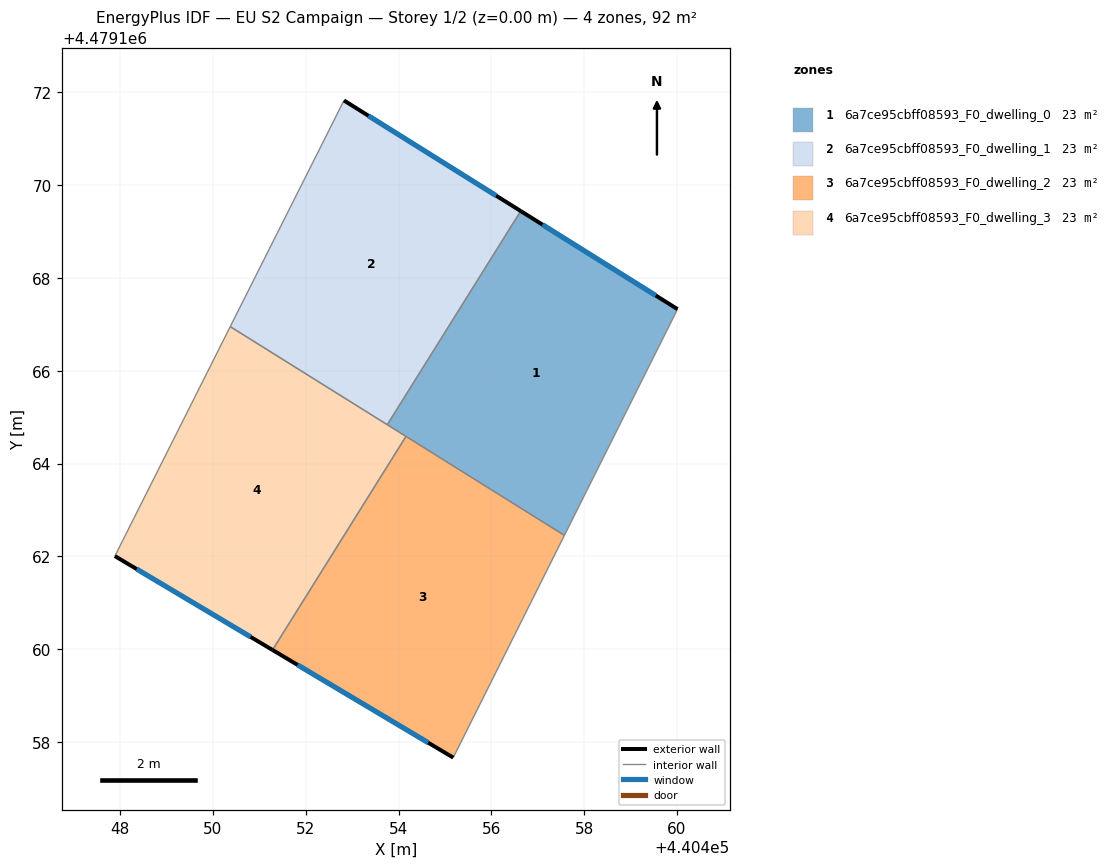
=== STOREY PLAN SPEC (per zone: floor XY polygon, exterior-wall plan segments, windows/doors) ===
zone 1: 6a7ce95cbff08593_F0_dwelling_0  (23.0 m²)
  floor: (440457.57, 4479162.45) (440460.01, 4479167.33) (440456.63, 4479169.44) (440453.76, 4479164.84)
  exterior wall: (440456.63, 4479169.44) – (440460.01, 4479167.33)  [4.0 m]
    window: (440457.10, 4479169.15) – (440459.54, 4479167.62)  [6.2 m²]
  interior walls: 4
zone 2: 6a7ce95cbff08593_F0_dwelling_1  (23.0 m²)
  floor: (440453.76, 4479164.84) (440456.63, 4479169.44) (440452.82, 4479171.83) (440450.37, 4479166.95)
  exterior wall: (440452.82, 4479171.83) – (440456.63, 4479169.44)  [4.5 m]
    window: (440453.35, 4479171.49) – (440456.10, 4479169.77)  [7.0 m²]
  interior walls: 3
zone 3: 6a7ce95cbff08593_F0_dwelling_2  (23.0 m²)
  floor: (440455.18, 4479157.66) (440457.57, 4479162.45) (440454.16, 4479164.59) (440451.28, 4479159.98)
  exterior wall: (440455.18, 4479157.66) – (440451.28, 4479159.98)  [4.5 m]
    window: (440454.64, 4479157.99) – (440451.82, 4479159.66)  [7.1 m²]
  interior walls: 3
zone 4: 6a7ce95cbff08593_F0_dwelling_3  (23.0 m²)
  floor: (440451.28, 4479159.98) (440454.16, 4479164.59) (440450.37, 4479166.95) (440447.89, 4479162.01)
  exterior wall: (440451.28, 4479159.98) – (440447.89, 4479162.01)  [4.0 m]
    window: (440450.81, 4479160.26) – (440448.36, 4479161.73)  [6.2 m²]
  interior walls: 4

=== DERIVED (storey summary) ===
Building: EU S2 Campaign
Storey: 1 of 2  (floor level z = 0.00 m)
Storey gross floor area: 92.1 m²
Zones on this storey: 4
  - 6a7ce95cbff08593_F0_dwelling_0: floor 23.0 m²; exterior wall 4.0 m (12.0 m²); 1 window(s) 6.2 m²; WWR 52.2%
  - 6a7ce95cbff08593_F0_dwelling_1: floor 23.0 m²; exterior wall 4.5 m (13.5 m²); 1 window(s) 7.0 m²; WWR 52.2%
  - 6a7ce95cbff08593_F0_dwelling_2: floor 23.0 m²; exterior wall 4.5 m (13.6 m²); 1 window(s) 7.1 m²; WWR 52.2%
  - 6a7ce95cbff08593_F0_dwelling_3: floor 23.0 m²; exterior wall 4.0 m (11.9 m²); 1 window(s) 6.2 m²; WWR 52.2%
Zone adjacency (shared interzone walls):
  - 6a7ce95cbff08593_F0_dwelling_0 ↔ 6a7ce95cbff08593_F0_dwelling_1
  - 6a7ce95cbff08593_F0_dwelling_0 ↔ 6a7ce95cbff08593_F0_dwelling_2
  - 6a7ce95cbff08593_F0_dwelling_0 ↔ 6a7ce95cbff08593_F0_dwelling_3
  - 6a7ce95cbff08593_F0_dwelling_1 ↔ 6a7ce95cbff08593_F0_dwelling_3
  - 6a7ce95cbff08593_F0_dwelling_2 ↔ 6a7ce95cbff08593_F0_dwelling_3